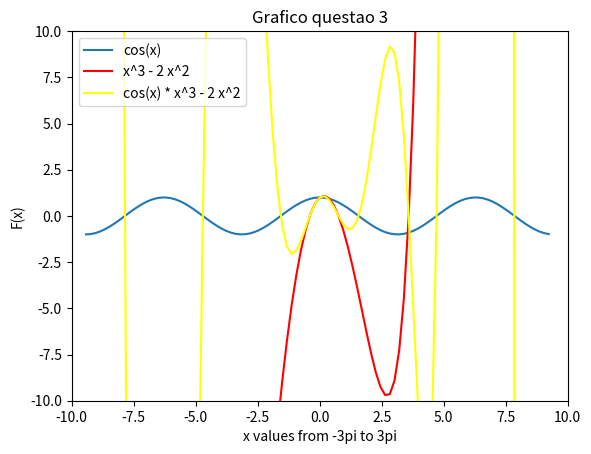

This figure's Python source:
"""
[redacted]
questao3.py
31/08/2021
"""

import matplotlib.pyplot as plt
import numpy as np
import math

def grafico_gen():
    """
    função que usa a biblioteca matplotlib para gerar um gráfico, com 100 pontos, das funções 
    "cos(x)", "x**3 - 2x**2" e a multiplicação das duas últimas
    """
    div = 6*math.pi / 100 # divisão em 100 pontos iguais
    x = -3* math.pi # começo do valor de x correspondente ao inicio do intervalo indicado
    xl = [] # valores de x em 100 pontos
    cosl = [] # valores da função cos(x) em 100 pontos
    fl = [] # valores da função x**3 - 2x**2 em 100 porntos
    cosl_fl = [] # valores da função x**3 - 2x**2 * cos(x) em 100 pontos
    #gerar as listas com as funções em 100 pontos
    for _ in range(100):
        f_cos = math.cos(x)
        f_y = 3**x - (2*x)**2
        f_cos_y = f_cos * f_y
        cosl.append(f_cos)
        fl.append(f_y)
        cosl_fl.append(f_cos_y)
        xl.append(x)
        x += div # incremento do valor de x pelo valor da divisão

    plt.plot(xl,cosl)
    plt.plot(xl, fl, color='red')
    plt.plot(xl, cosl_fl, color='yellow')
    plt.axis(xmin=-10, xmax=10, ymin=-10, ymax=10)
    plt.xlabel('x values from -3pi to 3pi')
    plt.ylabel('F(x)')
    plt.title('Grafico questao 3')
    plt.legend(['cos(x)', 'x^3 - 2 x^2', 'cos(x) * x^3 - 2 x^2']) 
    plt.savefig("cosmopoly.pdf")
    plt.show()
#grafico_gen()

#matriz A de dimensão (10 x 10) com numeros aleatorios uniformemente distribuios entre 0 e 1 unsando a bilioteca numpy
A = np.random.uniform(0, 1, size=(10,10))

#vetor v de 10 posições com numeros aleatorios uniformemente distribuios entre 1 e 2 unsando a bilioteca numpy
v = np.random.uniform(1,2, 10) 

#multiplicações matriciais de A * v e v * A utilizando o módulo multiply da biblioteca numpy
mul_A_v = np.multiply(A, v)
mul_v_A = np.multiply(v, A)
#escrita na consola
print("A:\n", A)
print()
print("v:\n", v)
print()
print("A * v:\n", mul_A_v)
print()
print("v * A:\n", mul_v_A)
grafico_gen()
